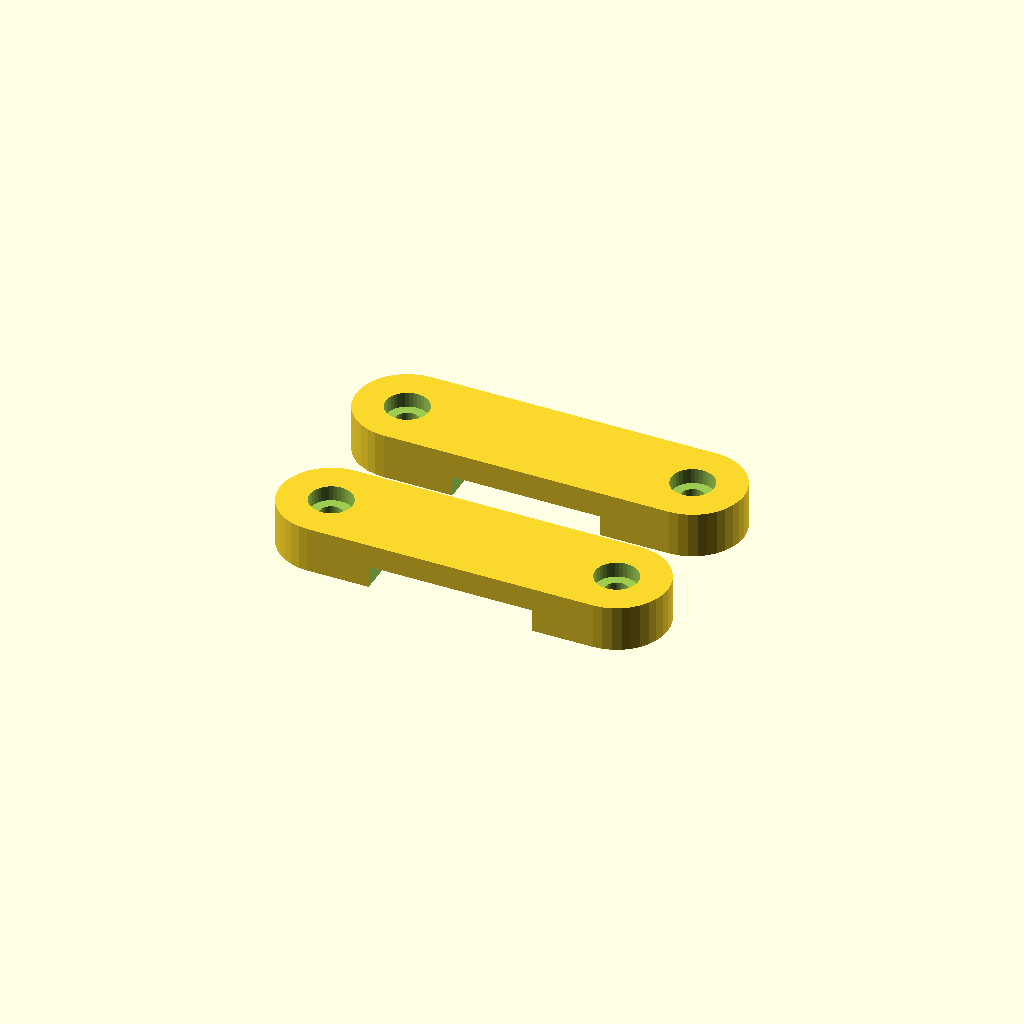
Cell 1 — every parameter at its default value.
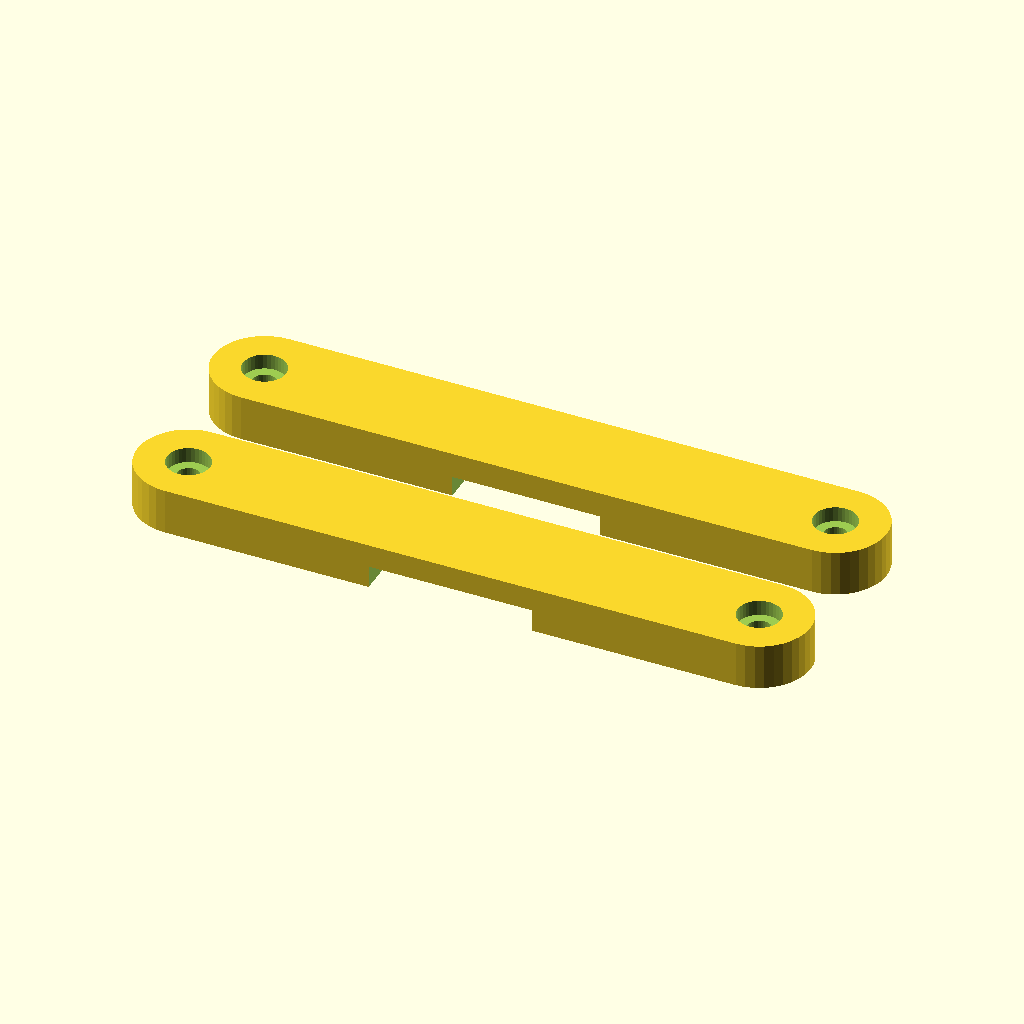
Cell 2: clamp_span_x = 56 (everything else at default).
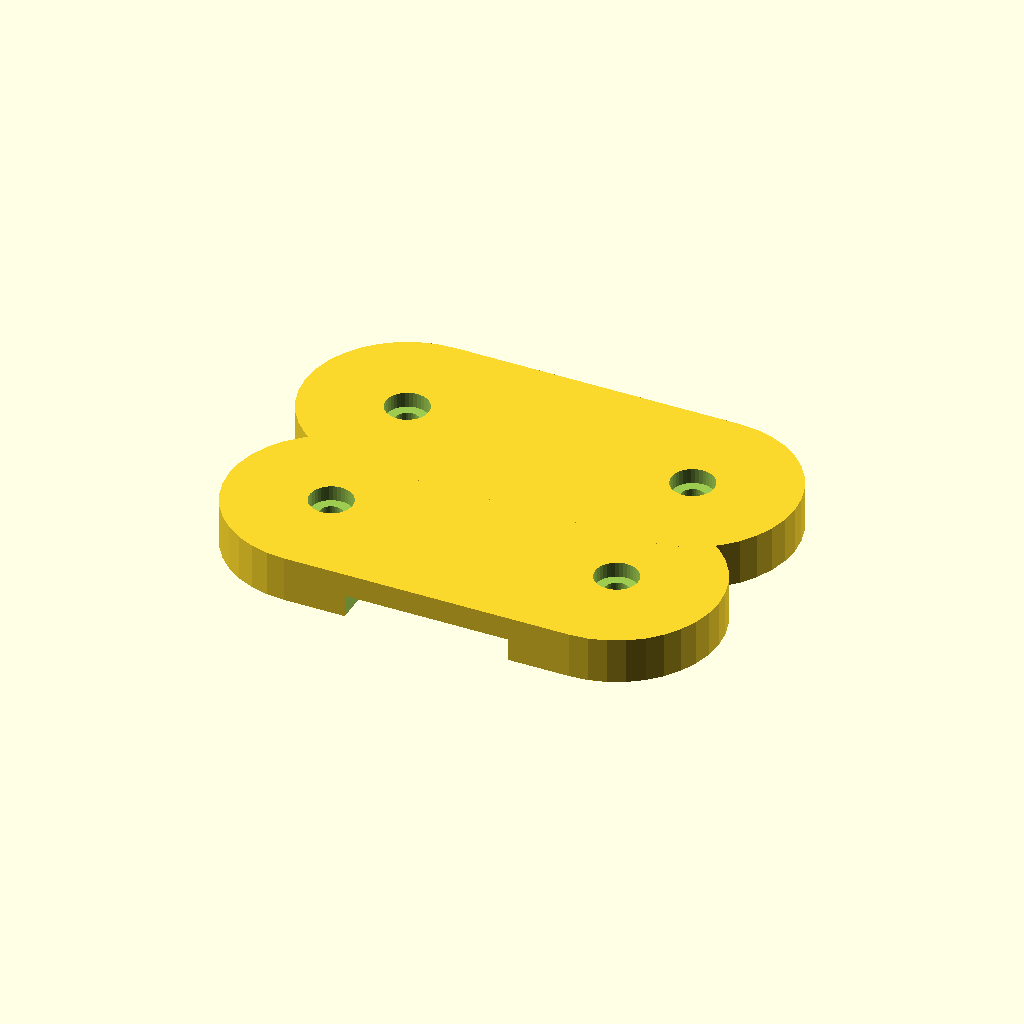
Cell 3: clamp_w = 20 (everything else at default).
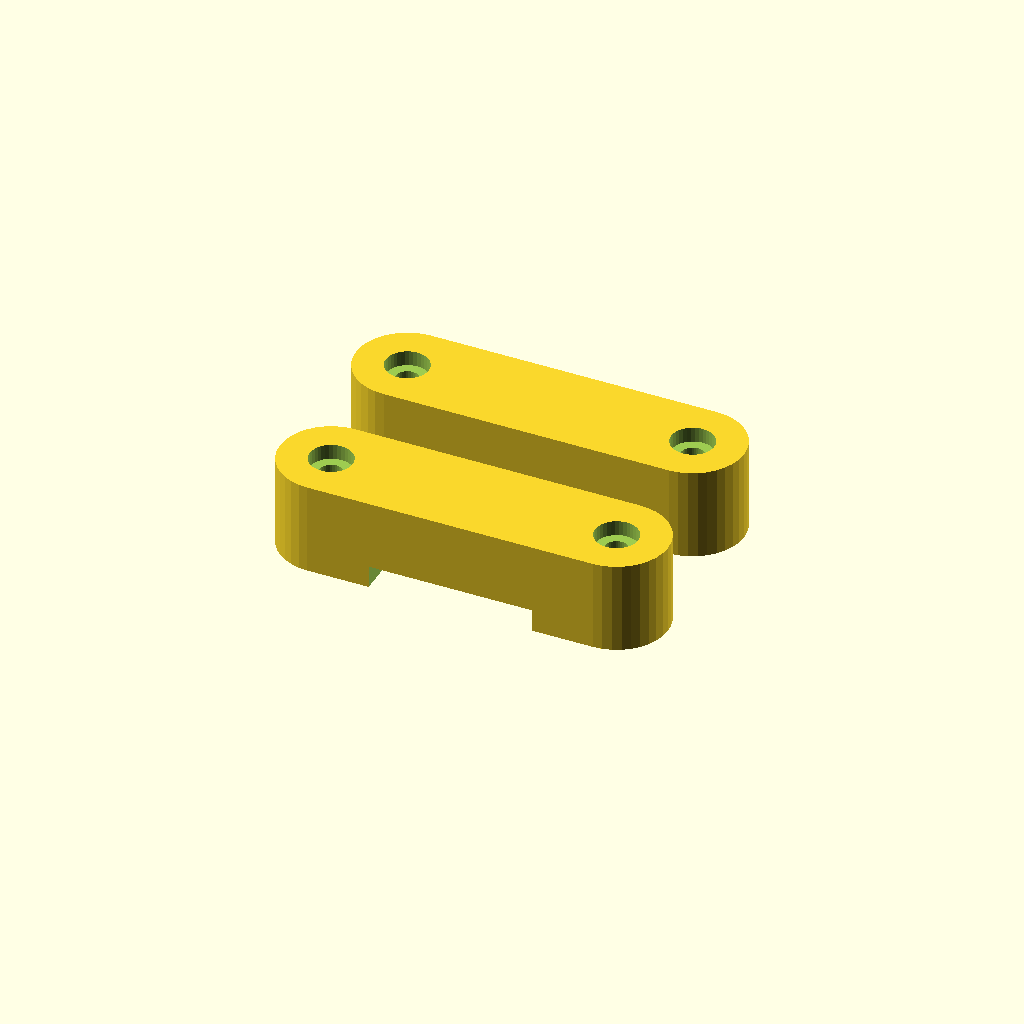
Cell 4 — clamp_h set to 9, the other parameters unchanged.
All cells are drawn from one camera (rotation 55°, 0°, 25°, orthographic, colour scheme Cornfield), so only the parameter changes between them.
The OpenSCAD source (cad/cable_clamp.scad):
// ============================================================================
// ns-conv: Nintendo Switch v1 (Erista) -> Clamshell Cyberdeck Conversion
// File: cad/cable_clamp.scad
// Part: USB-C Ribbon & Coupler Strain-Relief Clamps (2x Set, Translucent Lilac SLA)
// Purpose:
//   - Clamp A (x=0): Locks the 90-degree flat USB-C plug (CAB-01) into the
//     Switch's bottom USB-C port inside lid_rear.scad so hinge motion never
//     stresses the Switch's USB-C solder joints.
//   - Clamp B (x=22): Retains the CAB-01 <-> HUB-01 coupler inside the rear
//     base pocket (unclips with 2x M2 thumb/socket screws for RCM mode).
// ============================================================================

include <config.scad>

clamp_span_x = 28.0; // Matches 2x M2 brass insert bosses at +-14.0mm
clamp_w      = 10.0;
clamp_h      = 4.5;

module single_clamp(slot_w, slot_h) {
    difference() {
        hull() {
            for (sx = [-clamp_span_x/2, clamp_span_x/2]) {
                translate([sx, 0, 0])
                    cylinder(d = clamp_w, h = clamp_h);
            }
        }

        // Central cable / plug saddle cutout
        translate([-slot_w/2, -clamp_w, -eps])
            cube([slot_w, clamp_w * 2, slot_h + eps]);

        // 2x M2 Mounting Screw Holes at +-14.0mm
        for (sx = [-clamp_span_x/2, clamp_span_x/2]) {
            translate([sx, 0, -eps])
                cylinder(d = m2_thru_d, h = clamp_h + 2*eps);
            translate([sx, 0, clamp_h - 1.5])
                cylinder(d = m2_head_d, h = 1.6);
        }
    }
}

module cable_clamp_pair() {
    // Clamp A: Lid Switch 90-deg USB-C Plug Retainer
    single_clamp(16.0, 2.2);

    // Clamp B: Base Rear Coupler Retainer
    translate([0, 16.0, 0])
        single_clamp(14.5, 2.0);
}

cable_clamp_pair();
Customizer parameters (derived from the source; name, type, default, range or options):
clamp_span_x: number, default 28
clamp_w: number, default 10
clamp_h: number, default 4.5
